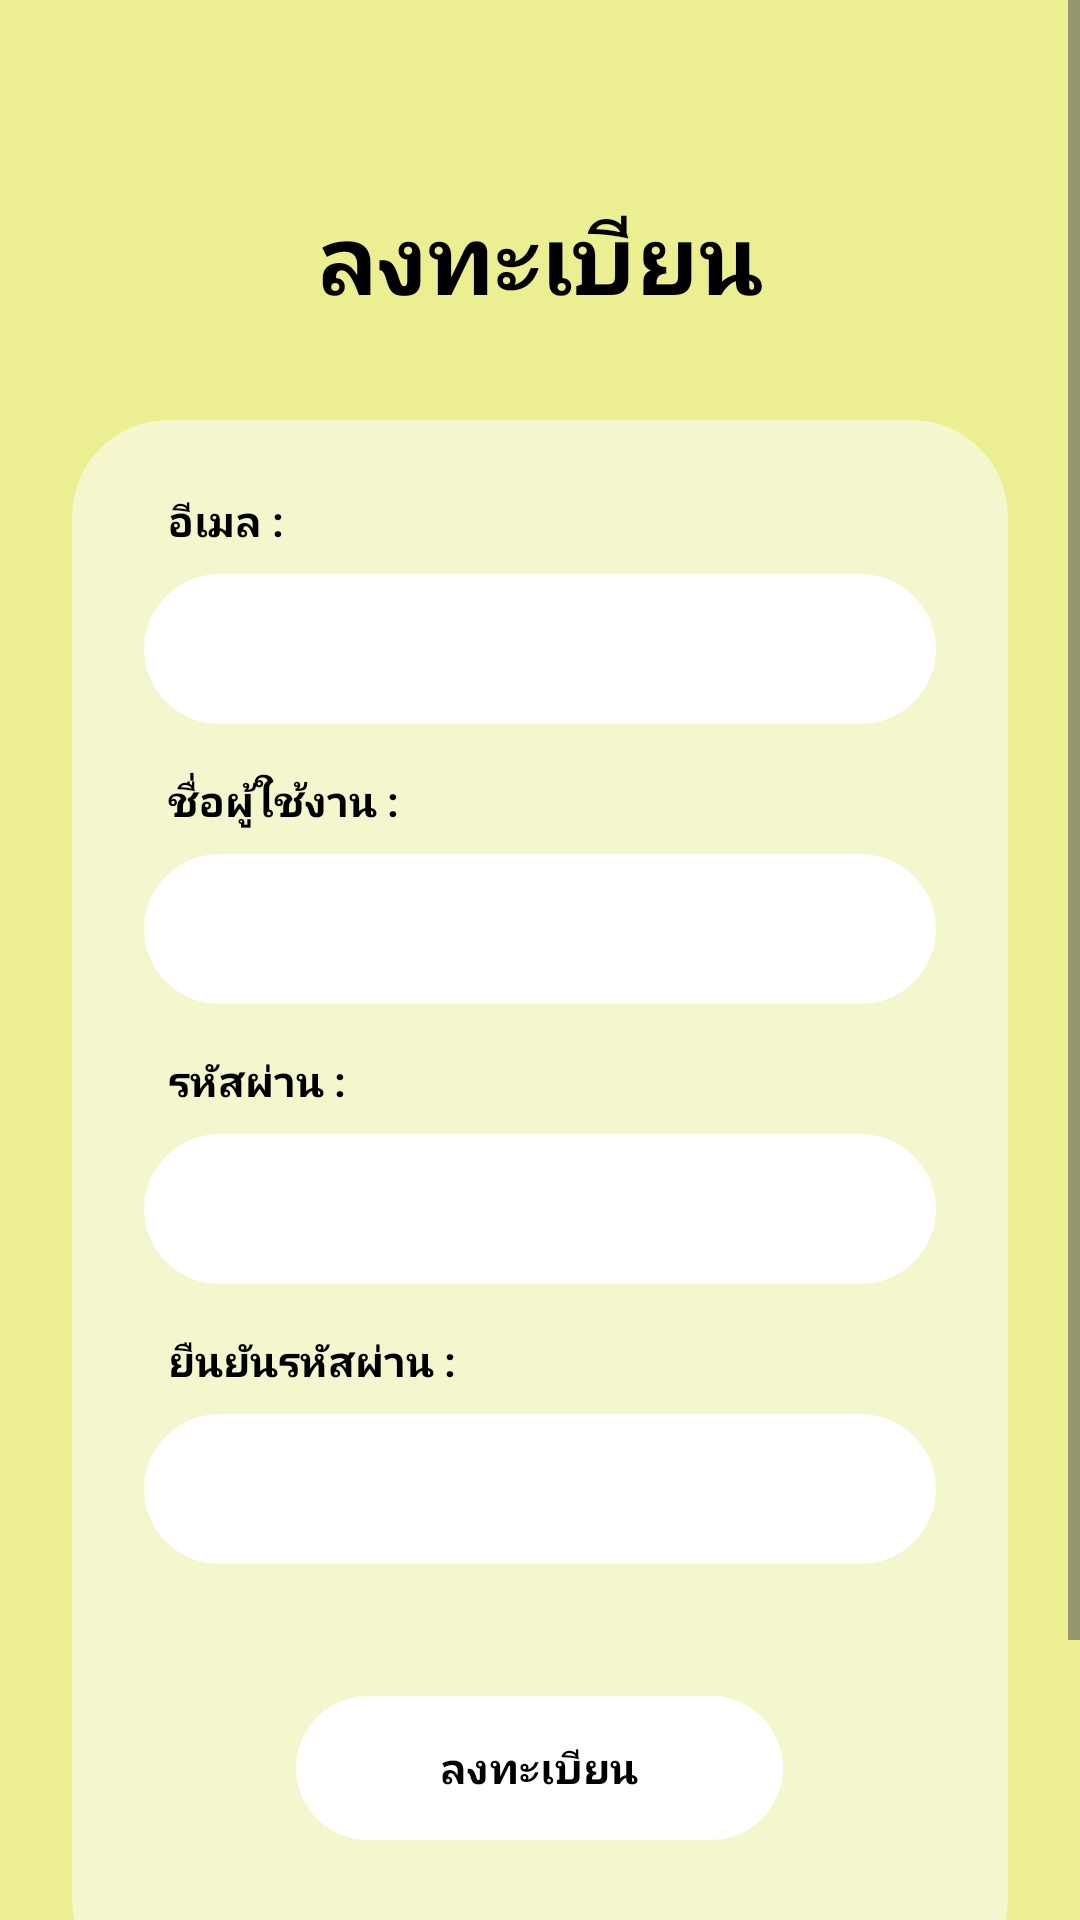

Write the Android layout XML for this screen, with the resource values it uses.
<!-- AndroidManifest.xml: application theme Theme.TempleSP -->
<!-- res/layout/activity_register.xml -->
<?xml version="1.0" encoding="utf-8"?>
<ScrollView xmlns:android="http://schemas.android.com/apk/res/android"
    xmlns:app="http://schemas.android.com/apk/res-auto"
    android:layout_width="match_parent"
    android:layout_height="match_parent"
    android:fillViewport="true"
    android:background="#EBEF91">

    <LinearLayout
        android:layout_width="match_parent"
        android:layout_height="wrap_content"
        android:orientation="vertical"
        android:padding="24dp"
        android:gravity="center_horizontal">

        <Space
            android:layout_width="match_parent"
            android:layout_height="40dp" />

        <TextView
            android:layout_width="wrap_content"
            android:layout_height="wrap_content"
            android:text="ลงทะเบียน"
            android:textColor="#000000"
            android:textSize="32sp"
            android:textStyle="bold"
            android:layout_marginBottom="32dp"/>

        <androidx.cardview.widget.CardView
            android:layout_width="match_parent"
            android:layout_height="wrap_content"
            app:cardBackgroundColor="#F4F7CD"
            app:cardCornerRadius="32dp"
            app:cardElevation="0dp">

            <LinearLayout
                android:layout_width="match_parent"
                android:layout_height="wrap_content"
                android:orientation="vertical"
                android:padding="24dp">

                <TextView
                    android:layout_width="wrap_content"
                    android:layout_height="wrap_content"
                    android:text="อีเมล :"
                    android:textStyle="bold"
                    android:textColor="#000000"
                    android:layout_marginLeft="8dp"
                    android:layout_marginBottom="8dp"/>

                <androidx.cardview.widget.CardView
                    android:layout_width="match_parent"
                    android:layout_height="50dp"
                    app:cardCornerRadius="25dp"
                    app:cardElevation="0dp"
                    app:cardBackgroundColor="#FFFFFF"
                    android:layout_marginBottom="16dp">
                    <EditText
                        android:id="@+id/etEmail"
                        android:layout_width="match_parent"
                        android:layout_height="match_parent"
                        android:background="@null"
                        android:inputType="textEmailAddress"
                        android:paddingHorizontal="16dp"
                        android:singleLine="true"/>
                </androidx.cardview.widget.CardView>

                <TextView
                    android:layout_width="wrap_content"
                    android:layout_height="wrap_content"
                    android:text="ชื่อผู้ใช้งาน :"
                    android:textStyle="bold"
                    android:textColor="#000000"
                    android:layout_marginLeft="8dp"
                    android:layout_marginBottom="8dp"/>

                <androidx.cardview.widget.CardView
                    android:layout_width="match_parent"
                    android:layout_height="50dp"
                    app:cardCornerRadius="25dp"
                    app:cardElevation="0dp"
                    app:cardBackgroundColor="#FFFFFF"
                    android:layout_marginBottom="16dp">
                    <EditText
                        android:id="@+id/etRegUsername"
                        android:layout_width="match_parent"
                        android:layout_height="match_parent"
                        android:background="@null"
                        android:paddingHorizontal="16dp"
                        android:singleLine="true"/>
                </androidx.cardview.widget.CardView>

                <TextView
                    android:layout_width="wrap_content"
                    android:layout_height="wrap_content"
                    android:text="รหัสผ่าน :"
                    android:textStyle="bold"
                    android:textColor="#000000"
                    android:layout_marginLeft="8dp"
                    android:layout_marginBottom="8dp"/>

                <androidx.cardview.widget.CardView
                    android:layout_width="match_parent"
                    android:layout_height="50dp"
                    app:cardCornerRadius="25dp"
                    app:cardElevation="0dp"
                    app:cardBackgroundColor="#FFFFFF"
                    android:layout_marginBottom="16dp">
                    <EditText
                        android:id="@+id/etRegPassword"
                        android:layout_width="match_parent"
                        android:layout_height="match_parent"
                        android:background="@null"
                        android:inputType="textPassword"
                        android:paddingHorizontal="16dp"
                        android:singleLine="true"/>
                </androidx.cardview.widget.CardView>

                <TextView
                    android:layout_width="wrap_content"
                    android:layout_height="wrap_content"
                    android:text="ยืนยันรหัสผ่าน :"
                    android:textStyle="bold"
                    android:textColor="#000000"
                    android:layout_marginLeft="8dp"
                    android:layout_marginBottom="8dp"/>

                <androidx.cardview.widget.CardView
                    android:layout_width="match_parent"
                    android:layout_height="50dp"
                    app:cardCornerRadius="25dp"
                    app:cardElevation="0dp"
                    app:cardBackgroundColor="#FFFFFF"
                    android:layout_marginBottom="40dp">
                    <EditText
                        android:id="@+id/etConfirmPassword"
                        android:layout_width="match_parent"
                        android:layout_height="match_parent"
                        android:background="@null"
                        android:inputType="textPassword"
                        android:paddingHorizontal="16dp"
                        android:singleLine="true"/>
                </androidx.cardview.widget.CardView>

                <com.google.android.material.button.MaterialButton
                    android:id="@+id/btnSubmitRegister"
                    android:layout_width="wrap_content"
                    android:layout_height="56dp"
                    android:text="ลงทะเบียน"
                    android:textColor="#000000"
                    android:textStyle="bold"
                    app:backgroundTint="#FFFFFF"
                    app:cornerRadius="28dp"
                    android:paddingHorizontal="48dp"
                    android:layout_gravity="center_horizontal"
                    android:layout_marginBottom="24dp"/>

            </LinearLayout>
        </androidx.cardview.widget.CardView>

        <Space
            android:layout_width="match_parent"
            android:layout_height="60dp" />
    </LinearLayout>
</ScrollView>
<!-- resources referenced by this layout -->
<resources>
  <style name="Theme.TempleSP" parent="Base.Theme.TempleSP" />
  <style name="Base.Theme.TempleSP" parent="Theme.Material3.DayNight.NoActionBar">
          
          <item name="android:windowAnimationStyle">@style/WindowAnimationTransition</item>
      </style>
  <style name="WindowAnimationTransition" parent="@android:style/Animation.Activity">
          <item name="android:activityOpenEnterAnimation">@anim/slide_in_right</item>
          <item name="android:activityOpenExitAnimation">@anim/slide_out_left</item>
          <item name="android:activityCloseEnterAnimation">@anim/slide_in_left</item>
          <item name="android:activityCloseExitAnimation">@anim/slide_out_right</item>
      </style>
</resources>
